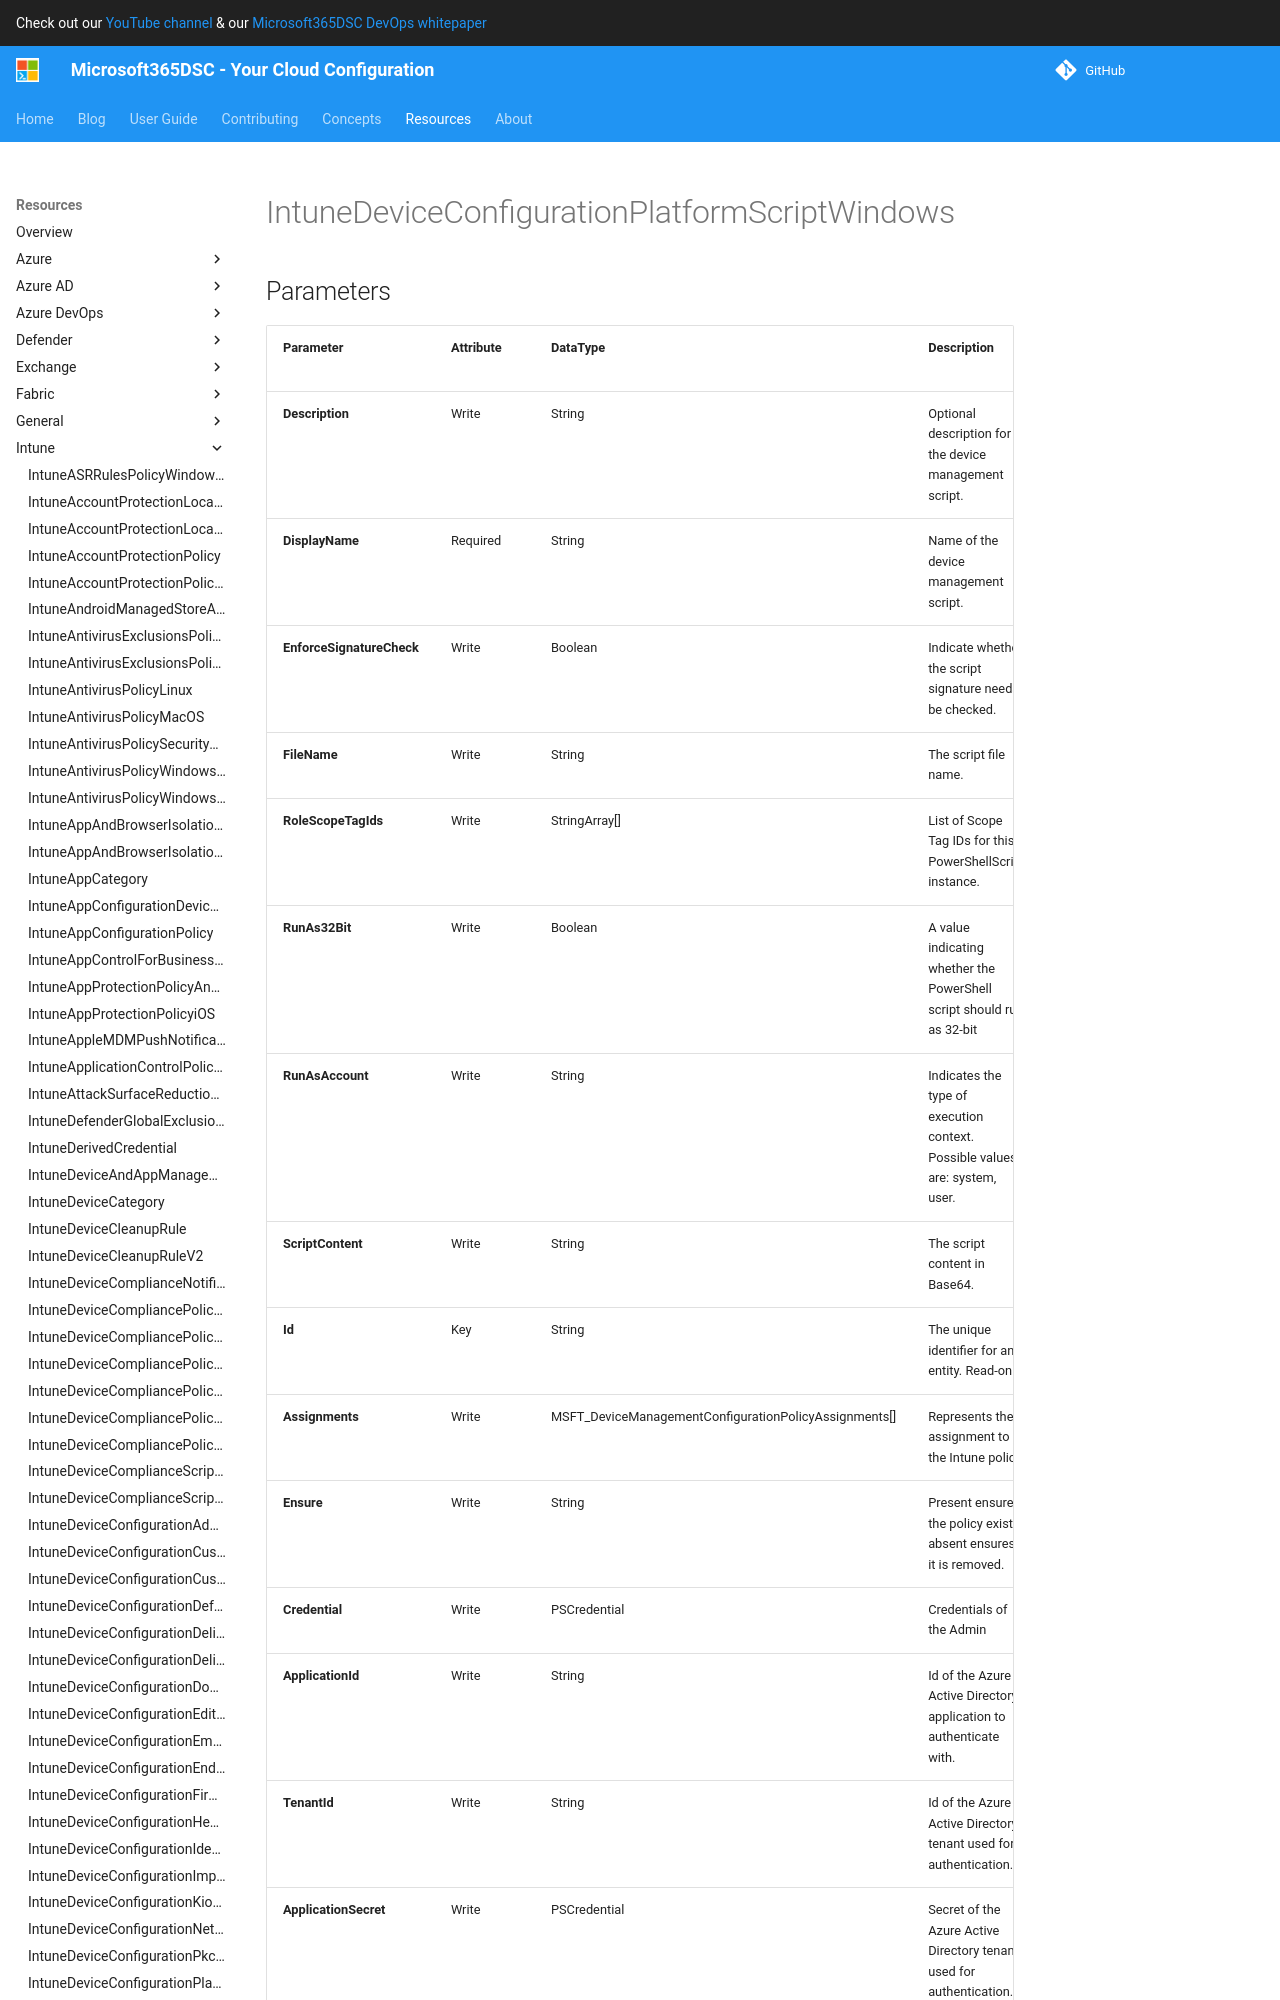

repository: microsoft/Microsoft365DSC · page: resources/intune/IntuneDeviceConfigurationPlatformScriptWindows/index.html · generator: mkdocs

# IntuneDeviceConfigurationPlatformScriptWindows

## Parameters

| Parameter | Attribute | DataType | Description | Allowed Values |
| --- | --- | --- | --- | --- |
| **Description** | Write | String | Optional description for the device management script. | |
| **DisplayName** | Required | String | Name of the device management script. | |
| **EnforceSignatureCheck** | Write | Boolean | Indicate whether the script signature needs be checked. | |
| **FileName** | Write | String | The script file name. | |
| **RoleScopeTagIds** | Write | StringArray[] | List of Scope Tag IDs for this PowerShellScript instance. | |
| **RunAs32Bit** | Write | Boolean | A value indicating whether the PowerShell script should run as 32-bit | |
| **RunAsAccount** | Write | String | Indicates the type of execution context. Possible values are: system, user. | `system`, `user` |
| **ScriptContent** | Write | String | The script content in Base64. | |
| **Id** | Key | String | The unique identifier for an entity. Read-only. | |
| **Assignments** | Write | MSFT_DeviceManagementConfigurationPolicyAssignments[] | Represents the assignment to the Intune policy. | |
| **Ensure** | Write | String | Present ensures the policy exists, absent ensures it is removed. | `Present`, `Absent` |
| **Credential** | Write | PSCredential | Credentials of the Admin | |
| **ApplicationId** | Write | String | Id of the Azure Active Directory application to authenticate with. | |
| **TenantId** | Write | String | Id of the Azure Active Directory tenant used for authentication. | |
| **ApplicationSecret** | Write | PSCredential | Secret of the Azure Active Directory tenant used for authentication. | |
| **CertificateThumbprint** | Write | String | Thumbprint of the Azure Active Directory application's authentication certificate to use for authentication. | |
| **ManagedIdentity** | Write | Boolean | Managed ID being used for authentication. | |
| **A
